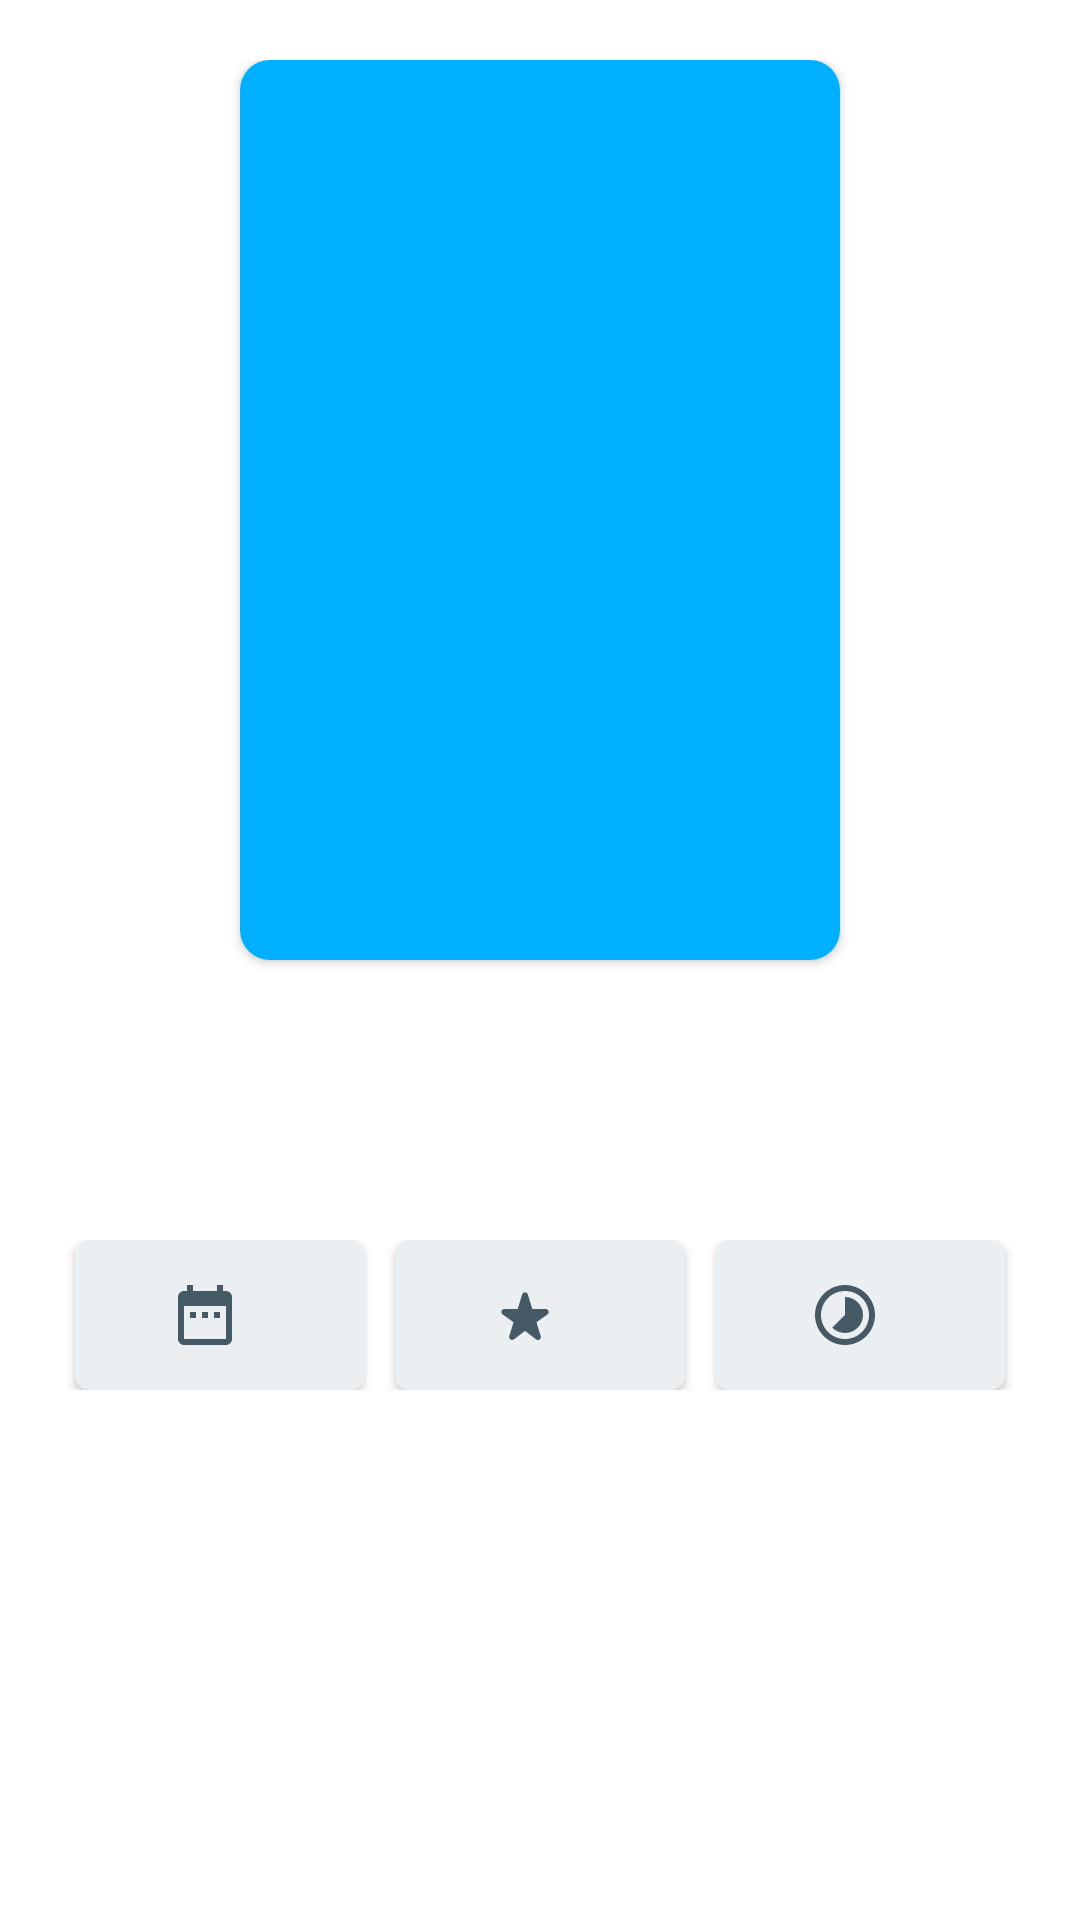

Android layout source for this screen:
<!-- AndroidManifest.xml: application theme Theme.AndroidJetPackProSubmission -->
<!-- res/layout/activity_detail.xml -->
<?xml version="1.0" encoding="utf-8"?>
<androidx.constraintlayout.widget.ConstraintLayout xmlns:android="http://schemas.android.com/apk/res/android"
    xmlns:app="http://schemas.android.com/apk/res-auto"
    xmlns:tools="http://schemas.android.com/tools"
    android:layout_width="match_parent"
    android:layout_height="match_parent"
    tools:context=".ui.detail.DetailActivity"
    android:padding="20dp">

    <androidx.cardview.widget.CardView
        android:id="@+id/card_view"
        android:layout_width="200dp"
        android:layout_height="300dp"
        app:cardCornerRadius="10dp"
        app:layout_constraintTop_toTopOf="parent"
        app:layout_constraintLeft_toLeftOf="parent"
        app:layout_constraintRight_toRightOf="parent">

        <ImageView
            android:id="@+id/image_view"
            android:layout_width="200dp"
            android:layout_height="300dp"
            android:src="@color/light_blue_a400"/>
    </androidx.cardview.widget.CardView>

    <TextView
        android:id="@+id/text_view_title"
        android:layout_width="match_parent"
        android:layout_height="wrap_content"
        app:layout_constraintTop_toBottomOf="@+id/card_view"
        android:layout_marginTop="20dp"
        android:textSize="18sp"
        android:textColor="@color/blue_grey_700"
        tools:text="@string/lorem_ipsum"
        android:gravity="center"
        android:maxLines="2"
        android:ellipsize="end"/>

    <TextView
        android:id="@+id/text_view_genres"
        android:layout_width="match_parent"
        android:layout_height="wrap_content"
        app:layout_constraintTop_toBottomOf="@+id/text_view_title"
        android:layout_marginTop="10dp"
        android:textSize="14sp"
        android:textColor="@color/blue_grey_400"
        tools:text="@string/lorem_ipsum"
        android:gravity="center"
        android:maxLines="2"
        android:ellipsize="end"/>

    <LinearLayout
        android:id="@+id/linear_layout"
        android:layout_width="match_parent"
        android:layout_height="wrap_content"
        app:layout_constraintTop_toBottomOf="@+id/text_view_genres"
        android:layout_marginTop="20dp"
        android:orientation="horizontal">

        <androidx.cardview.widget.CardView
            android:layout_width="match_parent"
            android:layout_height="50dp"
            android:layout_weight="1"
            app:cardCornerRadius="5dp"
            android:layout_marginHorizontal="5dp">

            <LinearLayout
                android:layout_width="match_parent"
                android:layout_height="match_parent"
                android:orientation="horizontal"
                android:background="@color/blue_grey_50"
                android:gravity="center">

                <ImageView
                    android:layout_width="24dp"
                    android:layout_height="24dp"
                    android:src="@drawable/ic_baseline_date_range_grey_24"/>

                <TextView
                    android:id="@+id/text_view_year"
                    android:layout_width="wrap_content"
                    android:layout_height="wrap_content"
                    android:layout_marginLeft="10dp"
                    tools:text="@string/test"
                    android:textSize="14sp"
                    android:textColor="@color/blue_grey_700"/>
            </LinearLayout>
        </androidx.cardview.widget.CardView>

        <androidx.cardview.widget.CardView
            android:layout_width="match_parent"
            android:layout_height="50dp"
            android:layout_weight="1"
            app:cardCornerRadius="5dp"
            android:layout_marginHorizontal="5dp">

            <LinearLayout
                android:layout_width="match_parent"
                android:layout_height="match_parent"
                android:orientation="horizontal"
                android:background="@color/blue_grey_50"
                android:gravity="center">

                <ImageView
                    android:layout_width="24dp"
                    android:layout_height="24dp"
                    android:src="@drawable/ic_round_star_rate_grey_24"/>

                <TextView
                    android:id="@+id/text_view_rating"
                    android:layout_width="wrap_content"
                    android:layout_height="wrap_content"
                    android:layout_marginLeft="10dp"
                    tools:text="@string/test"
                    android:textSize="14sp"
                    android:textColor="@color/blue_grey_700"/>
            </LinearLayout>
        </androidx.cardview.widget.CardView>

        <androidx.cardview.widget.CardView
            android:layout_width="match_parent"
            android:layout_height="50dp"
            android:layout_weight="1"
            app:cardCornerRadius="5dp"
            android:layout_marginHorizontal="5dp">

            <LinearLayout
                android:layout_width="match_parent"
                android:layout_height="match_parent"
                android:orientation="horizontal"
                android:background="@color/blue_grey_50"
                android:gravity="center">

                <ImageView
                    android:layout_width="24dp"
                    android:layout_height="24dp"
                    android:src="@drawable/ic_round_timelapse_grey_24"/>

                <TextView
                    android:id="@+id/text_view_duration"
                    android:layout_width="wrap_content"
                    android:layout_height="wrap_content"
                    android:layout_marginLeft="10dp"
                    tools:text="@string/test"
                    android:textSize="14sp"
                    android:textColor="@color/blue_grey_700"/>
            </LinearLayout>
        </androidx.cardview.widget.CardView>
    </LinearLayout>

    <TextView
        android:layout_width="wrap_content"
        android:layout_height="wrap_content"
        tools:text="@string/overview"
        app:layout_constraintTop_toBottomOf="@id/linear_layout"
        app:layout_constraintLeft_toLeftOf="parent"
        android:layout_marginTop="20dp"
        android:textSize="14sp"
        android:textColor="@color/blue_grey_700"
        android:textStyle="bold"/>

    <TextView
        android:id="@+id/text_view_overview"
        android:layout_width="match_parent"
        android:layout_height="wrap_content"
        app:layout_constraintTop_toBottomOf="@+id/linear_layout"
        android:layout_marginTop="50dp"
        android:textSize="14sp"
        tools:text="@string/lorem_ipsum"/>

</androidx.constraintlayout.widget.ConstraintLayout>
<!-- resources referenced by this layout -->
<resources>
  <color name="blue_grey_400">#78909c</color>
  <color name="blue_grey_50">#eceff1</color>
  <color name="blue_grey_700">#455a64</color>
  <color name="light_blue_a400">#00b0ff</color>
  <!-- drawable ic_baseline_date_range_grey_24 (drawable) -->
  <vector xmlns:android="http://schemas.android.com/apk/res/android"
      android:width="24dp"
      android:height="24dp"
      android:viewportWidth="24"
      android:viewportHeight="24"
      android:tint="@color/blue_grey_700">
    <path
        android:fillColor="@android:color/white"
        android:pathData="M9,11L7,11v2h2v-2zM13,11h-2v2h2v-2zM17,11h-2v2h2v-2zM19,4h-1L18,2h-2v2L8,4L8,2L6,2v2L5,4c-1.11,0 -1.99,0.9 -1.99,2L3,20c0,1.1 0.89,2 2,2h14c1.1,0 2,-0.9 2,-2L21,6c0,-1.1 -0.9,-2 -2,-2zM19,20L5,20L5,9h14v11z"/>
  </vector>
  <!-- drawable ic_round_star_rate_grey_24 (drawable) -->
  <vector xmlns:android="http://schemas.android.com/apk/res/android"
      android:width="24dp"
      android:height="24dp"
      android:viewportWidth="24"
      android:viewportHeight="24"
      android:tint="@color/blue_grey_700">
    <path
        android:fillColor="@android:color/white"
        android:pathData="M14.43,10l-1.47,-4.84c-0.29,-0.95 -1.63,-0.95 -1.91,0L9.57,10H5.12c-0.97,0 -1.37,1.25 -0.58,1.81l3.64,2.6l-1.43,4.61c-0.29,0.93 0.79,1.68 1.56,1.09L12,17.31l3.69,2.81c0.77,0.59 1.85,-0.16 1.56,-1.09l-1.43,-4.61l3.64,-2.6c0.79,-0.57 0.39,-1.81 -0.58,-1.81H14.43z"/>
  </vector>
  <!-- drawable ic_round_timelapse_grey_24 (drawable) -->
  <vector xmlns:android="http://schemas.android.com/apk/res/android"
      android:width="24dp"
      android:height="24dp"
      android:viewportWidth="24"
      android:viewportHeight="24"
      android:tint="@color/blue_grey_700">
    <path
        android:fillColor="@android:color/white"
        android:pathData="M16.24,7.76C15.07,6.59 13.54,6 12,6v6l-4.24,4.24c2.34,2.34 6.14,2.34 8.49,0 2.34,-2.34 2.34,-6.14 -0.01,-8.48zM12,2C6.48,2 2,6.48 2,12s4.48,10 10,10 10,-4.48 10,-10S17.52,2 12,2zM12,20c-4.42,0 -8,-3.58 -8,-8s3.58,-8 8,-8 8,3.58 8,8 -3.58,8 -8,8z"/>
  </vector>
  <string name="lorem_ipsum">Lorem Ipsum is simply dummy text of the printing and typesetting industry.</string>
  <string name="overview">Overview</string>
  <string name="test">Test</string>
  <style name="Theme.AndroidJetPackProSubmission" parent="Theme.MaterialComponents.DayNight.DarkActionBar">
          
          <item name="colorPrimary">@color/purple_500</item>
          <item name="colorPrimaryVariant">@color/purple_700</item>
          <item name="colorOnPrimary">@color/white</item>
          
          <item name="colorSecondary">@color/teal_200</item>
          <item name="colorSecondaryVariant">@color/teal_700</item>
          <item name="colorOnSecondary">@color/black</item>
          
          <item name="android:statusBarColor" tools:targetApi="l">?attr/colorPrimaryVariant</item>
          
      </style>
  <color name="purple_500">#FF6200EE</color>
  <color name="purple_700">#FF3700B3</color>
  <color name="white">#FFFFFFFF</color>
  <color name="teal_200">#FF03DAC5</color>
  <color name="teal_700">#FF018786</color>
  <color name="black">#FF000000</color>
</resources>
